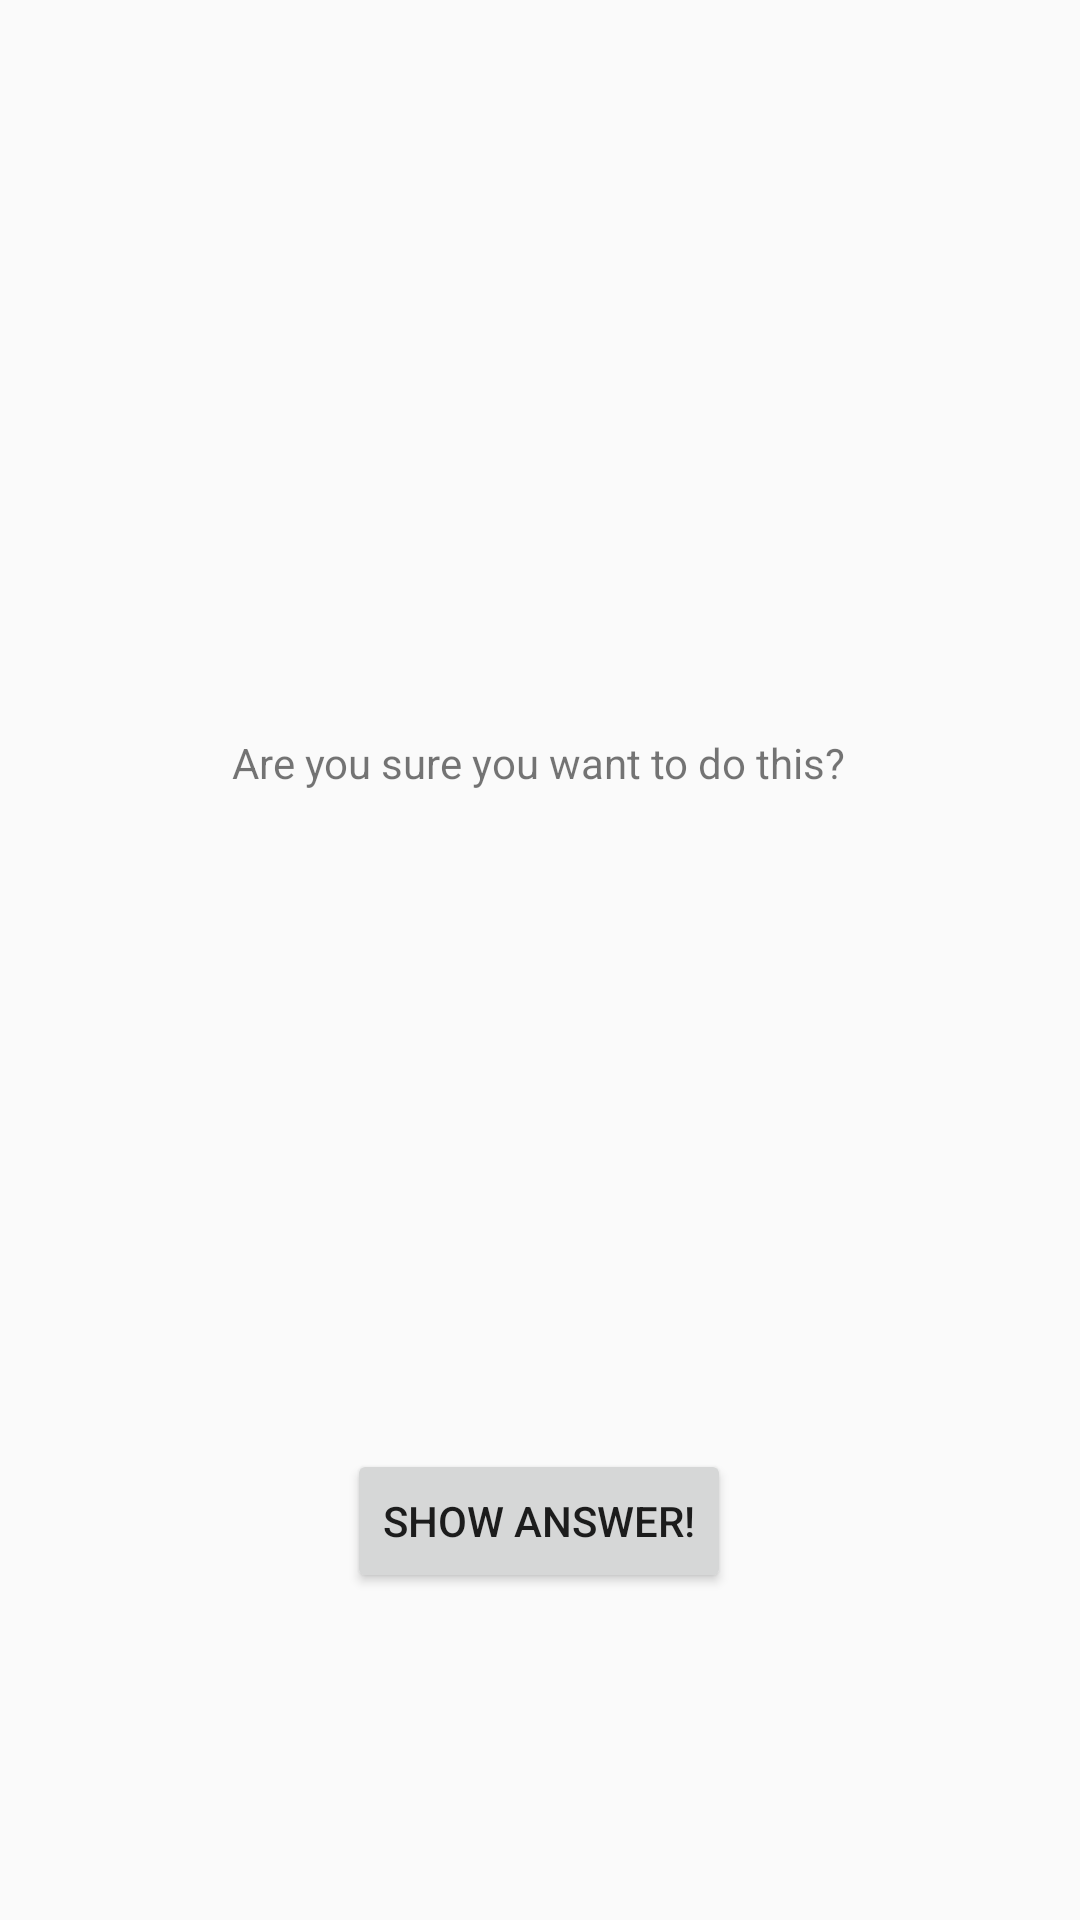

Produce the Android XML layout that renders to this screen, including the resource entries it uses.
<!-- AndroidManifest.xml: application theme Theme.Hw72 -->
<!-- res/layout/activity_2.xml -->
<?xml version="1.0" encoding="utf-8"?>
<androidx.constraintlayout.widget.ConstraintLayout xmlns:android="http://schemas.android.com/apk/res/android"
    xmlns:app="http://schemas.android.com/apk/res-auto"
    xmlns:tools="http://schemas.android.com/tools"
    android:layout_width="match_parent"
    android:background="@color/purple_200"
    android:layout_height="match_parent"
    tools:context=".Activity2">

    <Button
        android:id="@+id/show"
        android:layout_width="wrap_content"
        android:layout_height="wrap_content"
        android:text="show answer!"
        app:layout_constraintBottom_toBottomOf="parent"
        app:layout_constraintEnd_toEndOf="parent"
        app:layout_constraintHorizontal_bias="0.498"
        app:layout_constraintStart_toStartOf="parent"
        app:layout_constraintTop_toTopOf="@+id/guideline5"
        app:layout_constraintVertical_bias="0.0" />

    <TextView
        android:id="@+id/textView2"
        android:layout_width="wrap_content"
        android:layout_height="wrap_content"
        android:layout_marginTop="8dp"
        android:text="@string/are_you"
        app:layout_constraintEnd_toEndOf="parent"
        app:layout_constraintHorizontal_bias="0.498"
        app:layout_constraintStart_toStartOf="parent"
        app:layout_constraintTop_toTopOf="@+id/guideline4" />

    <androidx.constraintlayout.widget.Guideline
        android:id="@+id/guideline4"
        android:layout_width="wrap_content"
        android:layout_height="wrap_content"
        android:layout_marginTop="270dp"
        android:layout_marginEnd="411dp"
        android:layout_marginBottom="461dp"
        android:orientation="horizontal"
        app:layout_constraintBottom_toBottomOf="parent"
        app:layout_constraintEnd_toEndOf="parent"
        app:layout_constraintGuide_percent="0.37"
        app:layout_constraintStart_toStartOf="parent"
        app:layout_constraintTop_toTopOf="parent" />

    <androidx.constraintlayout.widget.Guideline
        android:id="@+id/guideline5"
        android:layout_width="wrap_content"
        android:layout_height="wrap_content"
        android:orientation="horizontal"
        app:layout_constraintGuide_begin="483dp" />
</androidx.constraintlayout.widget.ConstraintLayout>
<!-- resources referenced by this layout -->
<resources>
  <color name="purple_200">#fafafa</color>
  <string name="are_you">Are you sure you want to do this?</string>
  <style name="Theme.Hw72" parent="Theme.MaterialComponents.DayNight.DarkActionBar">
          
          <item name="colorPrimary">@color/gray</item>
          <item name="colorPrimaryVariant">@color/purple_700</item>
          <item name="colorOnPrimary">@color/black</item>
          
          <item name="colorSecondary">@color/teal_200</item>
          <item name="colorSecondaryVariant">@color/teal_700</item>
          <item name="colorOnSecondary">@color/black</item>
          
          <item name="android:statusBarColor" tools:targetApi="l">?attr/colorPrimaryVariant</item>
          
      </style>
  <color name="gray">#d8d8d8</color>
  <color name="purple_700">#FF3700B3</color>
  <color name="black">#FF000000</color>
  <color name="teal_200">#FF03DAC5</color>
  <color name="teal_700">#008677</color>
</resources>
